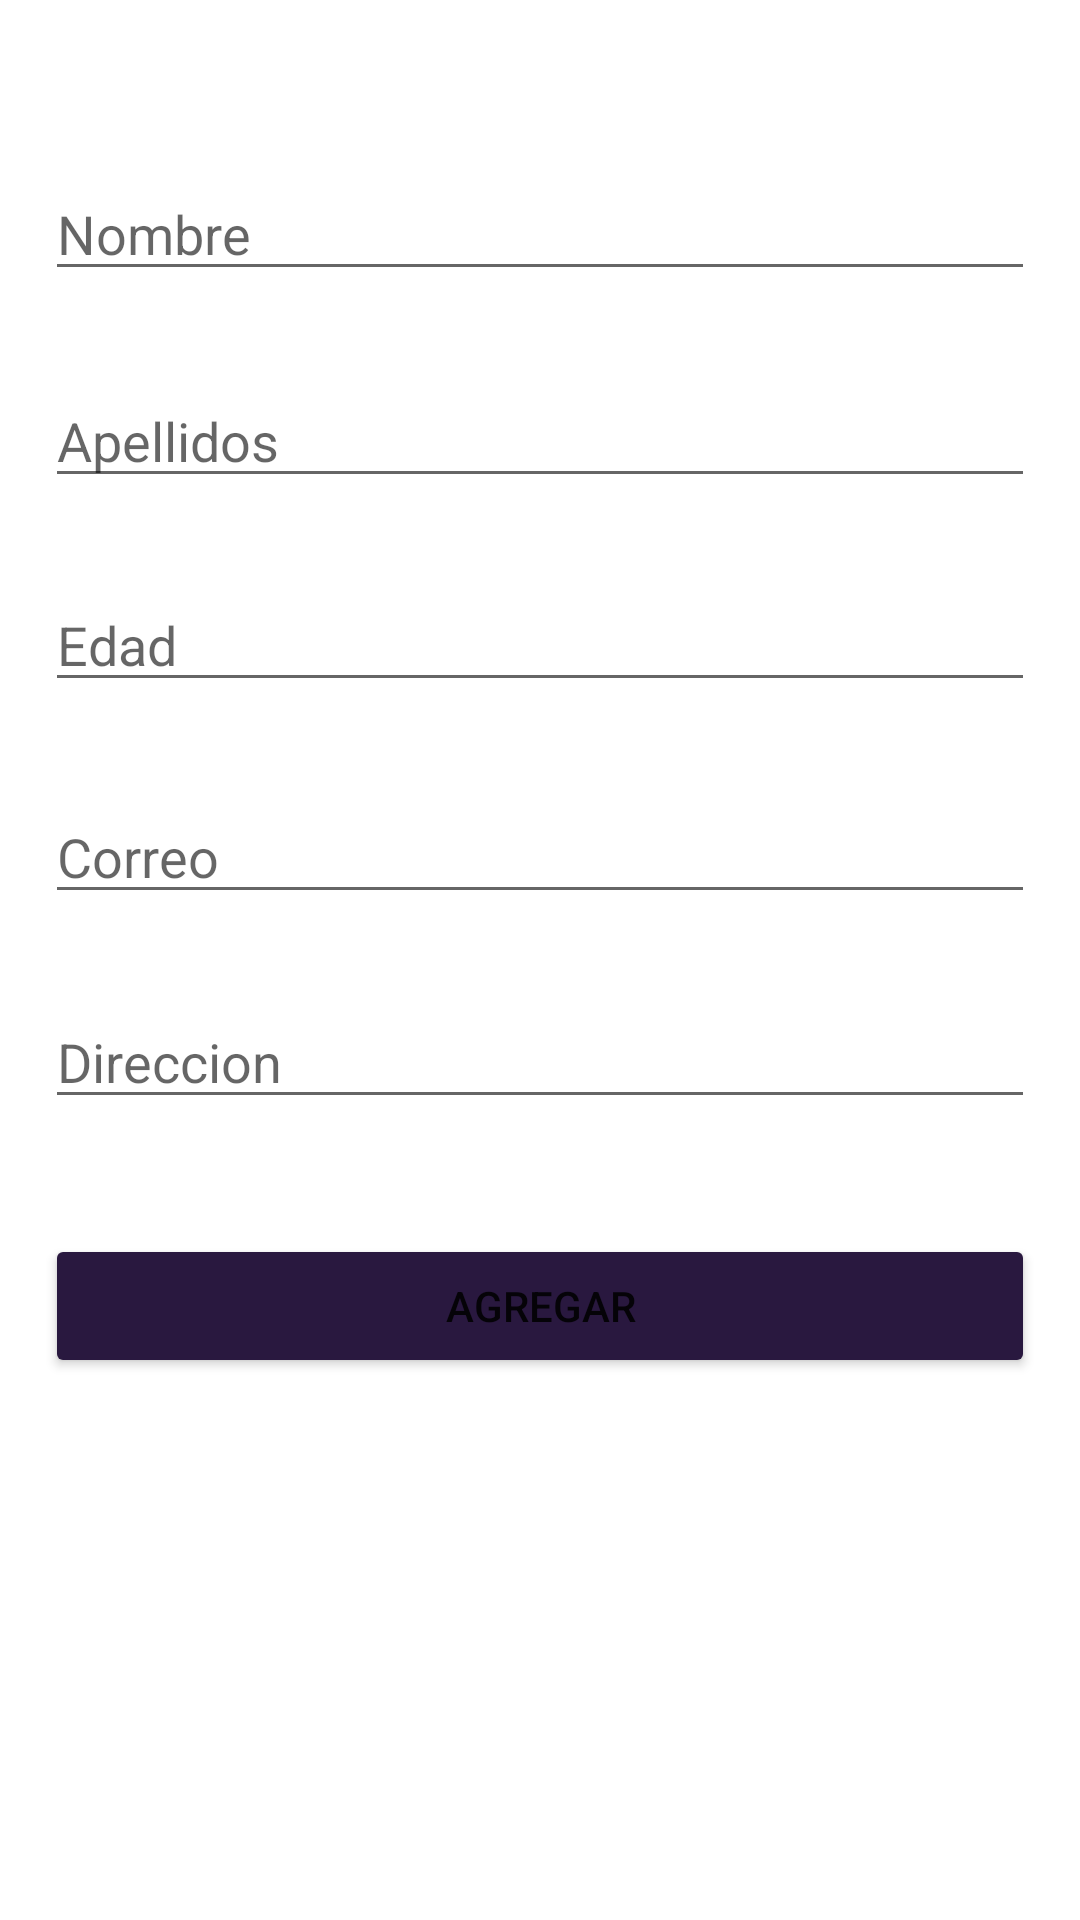

Produce the Android XML layout that renders to this screen, including the resource entries it uses.
<!-- AndroidManifest.xml: application theme Theme.APP01SQLite -->
<!-- res/layout/activity_ingresar.xml -->
<?xml version="1.0" encoding="utf-8"?>
<androidx.constraintlayout.widget.ConstraintLayout xmlns:android="http://schemas.android.com/apk/res/android"
    xmlns:app="http://schemas.android.com/apk/res-auto"
    xmlns:tools="http://schemas.android.com/tools"
    android:layout_width="match_parent"
    android:layout_height="match_parent"
    android:background="@color/cardview_light_background"
    tools:context=".ActivityIngresar">

    <EditText
        android:id="@+id/txtNombres"
        android:layout_width="0dp"
        android:layout_height="wrap_content"
        android:layout_marginStart="15dp"
        android:layout_marginEnd="15dp"
        android:ems="10"
        android:hint="Nombre"
        android:inputType="textPersonName"
        android:text=""
        app:layout_constraintBottom_toBottomOf="parent"
        app:layout_constraintEnd_toEndOf="parent"
        app:layout_constraintHorizontal_bias="0.497"
        app:layout_constraintStart_toStartOf="parent"
        app:layout_constraintTop_toTopOf="parent"
        app:layout_constraintVertical_bias="0.093" />

    <EditText
        android:id="@+id/txtApellidos"
        android:layout_width="0dp"
        android:layout_height="wrap_content"
        android:layout_marginStart="15dp"
        android:layout_marginEnd="15dp"
        android:ems="10"
        android:hint="Apellidos"
        android:inputType="textPersonName"
        android:text=""
        app:layout_constraintBottom_toBottomOf="parent"
        app:layout_constraintEnd_toEndOf="parent"
        app:layout_constraintHorizontal_bias="0.497"
        app:layout_constraintStart_toStartOf="parent"
        app:layout_constraintTop_toBottomOf="@+id/txtNombres"
        app:layout_constraintVertical_bias="0.055" />

    <EditText
        android:id="@+id/txtEdad"
        android:layout_width="0dp"
        android:layout_height="wrap_content"
        android:layout_marginStart="15dp"
        android:layout_marginEnd="15dp"
        android:ems="10"
        android:hint="Edad"
        android:inputType="number"
        android:text=""
        app:layout_constraintBottom_toBottomOf="parent"
        app:layout_constraintEnd_toEndOf="parent"
        app:layout_constraintHorizontal_bias="0.497"
        app:layout_constraintStart_toStartOf="parent"
        app:layout_constraintTop_toBottomOf="@+id/txtApellidos"
        app:layout_constraintVertical_bias="0.062" />

    <EditText
        android:id="@+id/txtCorreo"
        android:layout_width="0dp"
        android:layout_height="wrap_content"
        android:layout_marginStart="15dp"
        android:layout_marginEnd="15dp"
        android:ems="10"
        android:hint="Correo"
        android:inputType="textEmailAddress"
        android:text=""
        app:layout_constraintBottom_toBottomOf="parent"
        app:layout_constraintEnd_toEndOf="parent"
        app:layout_constraintHorizontal_bias="0.497"
        app:layout_constraintStart_toStartOf="parent"
        app:layout_constraintTop_toBottomOf="@+id/txtEdad"
        app:layout_constraintVertical_bias="0.08" />

    <EditText
        android:id="@+id/txtDireccion"
        android:layout_width="0dp"
        android:layout_height="wrap_content"
        android:layout_marginStart="15dp"
        android:layout_marginEnd="15dp"
        android:ems="10"
        android:hint="Direccion"
        android:inputType="textPersonName"
        android:text=""
        app:layout_constraintBottom_toBottomOf="parent"
        app:layout_constraintEnd_toEndOf="parent"
        app:layout_constraintHorizontal_bias="0.497"
        app:layout_constraintStart_toStartOf="parent"
        app:layout_constraintTop_toBottomOf="@+id/txtEdad"
        app:layout_constraintVertical_bias="0.268" />

    <Button
        android:id="@+id/btnAgregar"
        android:layout_width="0dp"
        android:layout_height="wrap_content"
        android:layout_marginStart="15dp"
        android:layout_marginEnd="15dp"
        android:text="Agregar"
        android:backgroundTint="#29183F"
        app:layout_constraintBottom_toBottomOf="parent"
        app:layout_constraintEnd_toEndOf="parent"
        app:layout_constraintHorizontal_bias="0.0"
        app:layout_constraintStart_toStartOf="parent"
        app:layout_constraintTop_toBottomOf="@+id/txtDireccion"
        app:layout_constraintVertical_bias="0.175"
        />
</androidx.constraintlayout.widget.ConstraintLayout>
<!-- resources referenced by this layout -->
<resources>
  <style name="Theme.APP01SQLite" parent="Theme.MaterialComponents.DayNight.DarkActionBar">
          
          <item name="colorPrimary">@color/purple_500</item>
          <item name="colorPrimaryVariant">@color/purple_700</item>
          <item name="colorOnPrimary">@color/white</item>
          
          <item name="colorSecondary">@color/teal_200</item>
          <item name="colorSecondaryVariant">@color/teal_700</item>
          <item name="colorOnSecondary">@color/black</item>
          
          <item name="android:statusBarColor" tools:targetApi="l">?attr/colorPrimaryVariant</item>
          
      </style>
  <!-- not gathered from this repository: default colours our renderer supplied (Android Studio template values) -->
  <color name="purple_500">#FF6200EE</color>
  <color name="purple_700">#FF3700B3</color>
  <color name="teal_200">#FF03DAC5</color>
  <color name="teal_700">#FF018786</color>
  <color name="black">#FF000000</color>
  <color name="white">#FFFFFFFF</color>
</resources>
